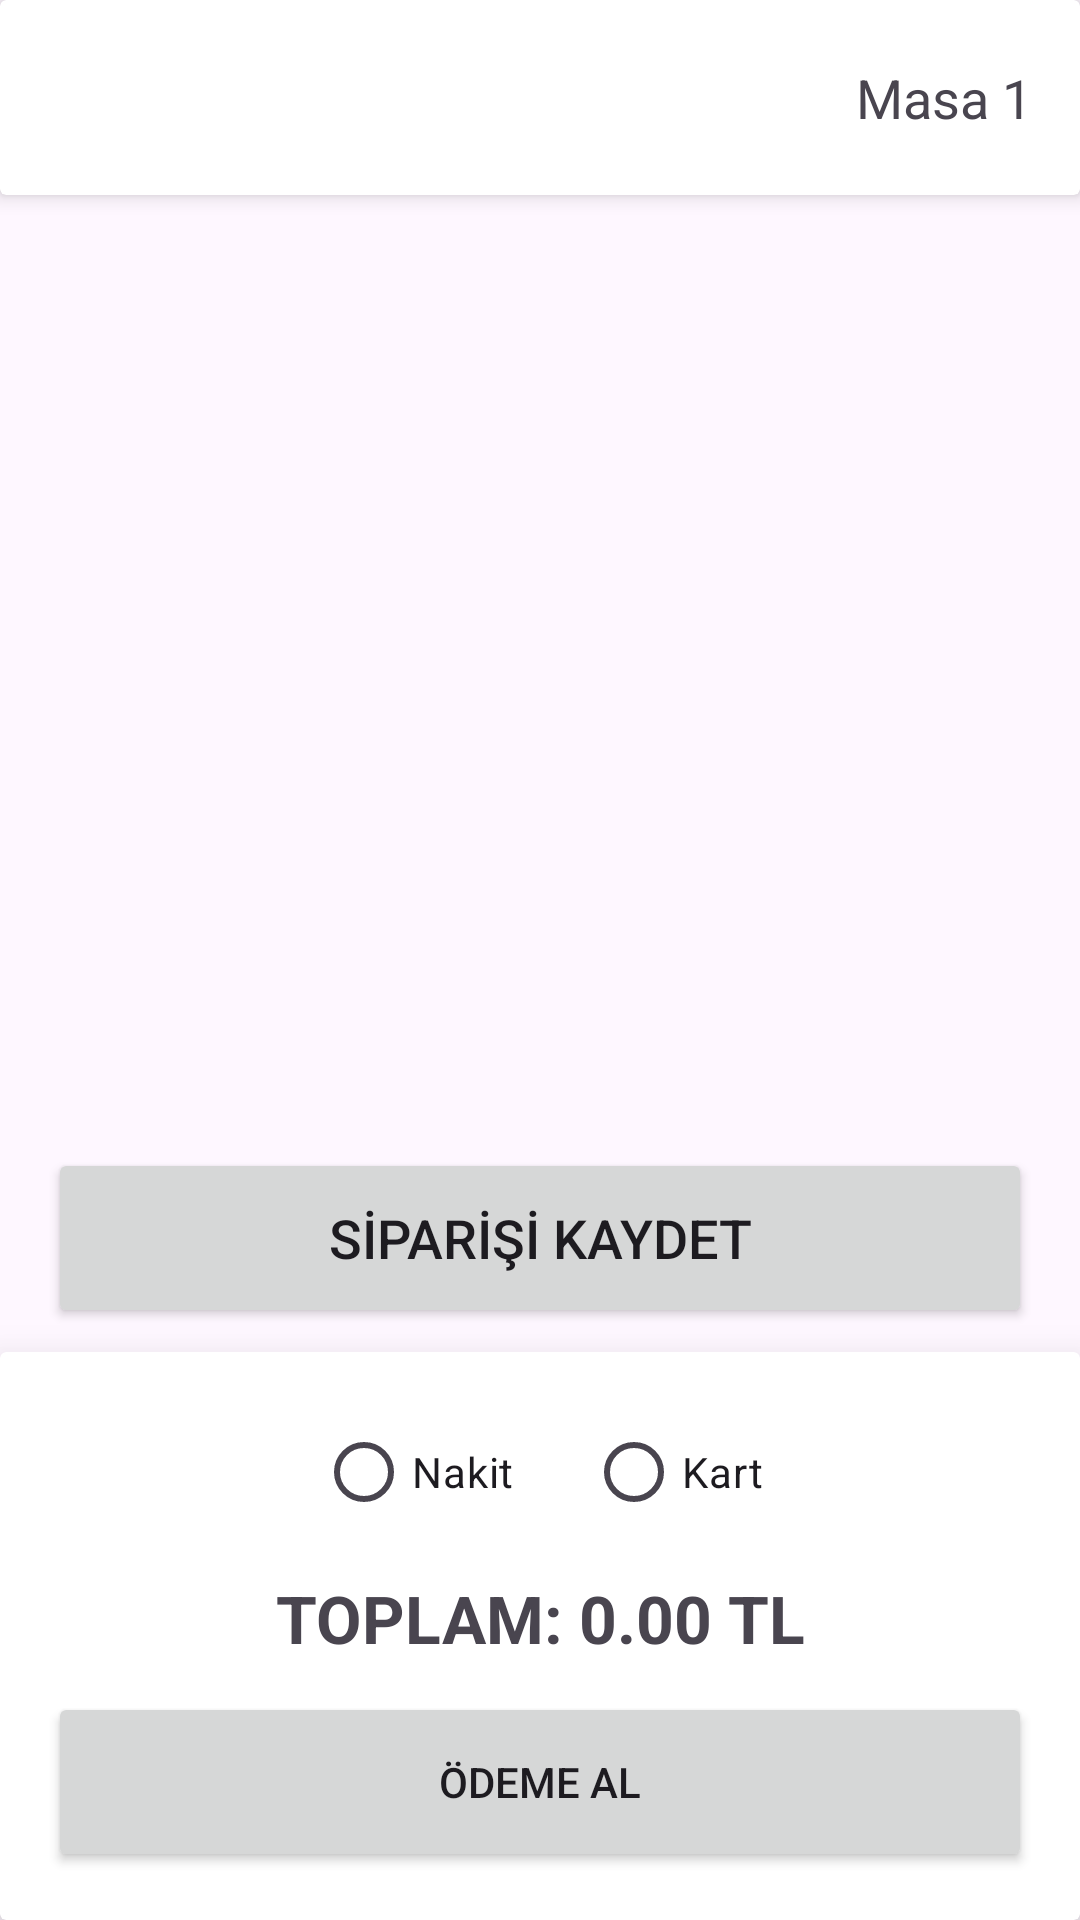

Write the Android layout XML for this screen, with the resource values it uses.
<!-- AndroidManifest.xml: application theme Theme.CumhuriyetCafe -->
<!-- res/layout/fragment_menuler.xml -->
<?xml version="1.0" encoding="utf-8"?>
<androidx.constraintlayout.widget.ConstraintLayout xmlns:android="http://schemas.android.com/apk/res/android"
    xmlns:app="http://schemas.android.com/apk/res-auto"
    xmlns:tools="http://schemas.android.com/tools"
    android:layout_width="match_parent"
    android:layout_height="match_parent">

    <androidx.cardview.widget.CardView
        android:id="@+id/topBar"
        android:layout_width="match_parent"
        android:layout_height="65dp"
        app:cardElevation="4dp"
        app:layout_constraintTop_toTopOf="parent">

        <androidx.constraintlayout.widget.ConstraintLayout
            android:layout_width="match_parent"
            android:layout_height="match_parent"
            android:paddingHorizontal="16dp">

            <ImageView
                android:id="@+id/buttonGeri"
                android:layout_width="60dp"
                android:layout_height="60dp"
                android:padding="8dp"
                android:scaleType="fitCenter"
                android:src="@drawable/baseline_arrow_back_24"
                app:layout_constraintBottom_toBottomOf="parent"
                app:layout_constraintStart_toStartOf="parent"
                app:layout_constraintTop_toTopOf="parent" />

            <TextView
                android:id="@+id/textViewMasaAdi"
                android:layout_width="wrap_content"
                android:layout_height="wrap_content"
                android:text="Masa 1"
                android:textSize="18sp"
                app:layout_constraintBottom_toBottomOf="parent"
                app:layout_constraintEnd_toEndOf="parent"
                app:layout_constraintTop_toTopOf="parent" />
        </androidx.constraintlayout.widget.ConstraintLayout>
    </androidx.cardview.widget.CardView>

    <androidx.recyclerview.widget.RecyclerView
        android:id="@+id/kategoriler"
        android:layout_width="match_parent"
        android:layout_height="wrap_content"
        android:orientation="horizontal"
        android:padding="8dp"
        app:layoutManager="androidx.recyclerview.widget.LinearLayoutManager"
        app:layout_constraintEnd_toEndOf="parent"
        app:layout_constraintStart_toStartOf="parent"
        app:layout_constraintTop_toBottomOf="@id/topBar"
        tools:listitem="@layout/kategori_recycler_view" />

    <androidx.recyclerview.widget.RecyclerView
        android:id="@+id/Menu"
        android:layout_width="0dp"
        android:layout_height="0dp"
        android:layout_marginHorizontal="8dp"
        app:layoutManager="androidx.recyclerview.widget.LinearLayoutManager"
        app:layout_constraintBottom_toTopOf="@id/siparisiKaydetButton"
        app:layout_constraintEnd_toEndOf="parent"
        app:layout_constraintStart_toStartOf="parent"
        app:layout_constraintTop_toBottomOf="@id/kategoriler"
        tools:listitem="@layout/menu_recycler_view" />

    <Button
        android:id="@+id/siparisiKaydetButton"
        android:layout_width="match_parent"
        android:layout_height="60dp"
        android:layout_marginHorizontal="16dp"
        android:layout_marginBottom="8dp"
        android:text="SİPARİŞİ KAYDET"
        android:textSize="18sp"
        app:cornerRadius="16dp"
        app:layout_constraintBottom_toTopOf="@id/kontrolPaneli" />

    <androidx.cardview.widget.CardView
        android:id="@+id/kontrolPaneli"
        android:layout_width="match_parent"
        android:layout_height="wrap_content"
        app:cardElevation="16dp"
        app:layout_constraintBottom_toBottomOf="parent">

        <LinearLayout
            android:layout_width="match_parent"
            android:layout_height="wrap_content"
            android:orientation="vertical"
            android:padding="16dp">

            <RadioGroup
                android:id="@+id/OdemeTuru"
                android:layout_width="match_parent"
                android:layout_height="wrap_content"
                android:gravity="center"
                android:orientation="horizontal">

                <RadioButton
                    android:id="@+id/Nakit"
                    android:layout_width="wrap_content"
                    android:layout_height="wrap_content"
                    android:text="Nakit" />

                <RadioButton
                    android:id="@+id/Kart"
                    android:layout_width="wrap_content"
                    android:layout_height="wrap_content"
                    android:layout_marginStart="24dp"
                    android:text="Kart" />
            </RadioGroup>

            <TextView
                android:id="@+id/ToplamTutar"
                android:layout_width="match_parent"
                android:layout_height="wrap_content"
                android:gravity="center"
                android:padding="10dp"
                android:text="TOPLAM: 0.00 TL"
                android:textSize="22sp"
                android:textStyle="bold" />

            <Button
                android:id="@+id/buttonOdemeYap"
                android:layout_width="match_parent"
                android:layout_height="60dp"
                android:text="ÖDEME AL"
                app:cornerRadius="16dp" />
        </LinearLayout>
    </androidx.cardview.widget.CardView>

    <FrameLayout
        android:id="@+id/basariliEkran"
        android:layout_width="match_parent"
        android:layout_height="match_parent"
        android:elevation="100dp"
        android:visibility="gone">

        <LinearLayout
            android:layout_width="wrap_content"
            android:layout_height="wrap_content"
            android:layout_gravity="center"
            android:gravity="center"
            android:orientation="vertical">

            <ImageView
                android:layout_width="150dp"
                android:layout_height="150dp"
                android:src="@drawable/masalar_recycler_image_view"
                android:layout_marginBottom="16dp" />

            <TextView
                android:layout_width="wrap_content"
                android:layout_height="wrap_content"
                android:text="İŞLEM TAMAMLANDI"
                android:textColor="#4CAF50"
                android:textSize="30sp"
                android:textStyle="bold" />
        </LinearLayout>
    </FrameLayout>

</androidx.constraintlayout.widget.ConstraintLayout>
<!-- res/layout/kategori_recycler_view.xml (included above) -->
<?xml version="1.0" encoding="utf-8"?>
<LinearLayout
    xmlns:android="http://schemas.android.com/apk/res/android"
    xmlns:app="http://schemas.android.com/apk/res-auto"
    android:layout_width="wrap_content"
    android:layout_height="wrap_content"
    android:gravity="center"
    android:orientation="vertical"
    android:padding="8dp">

    <com.google.android.material.card.MaterialCardView
        android:id="@+id/kategoriCard"
        android:layout_width="70dp"
        android:layout_height="70dp"
        app:cardCornerRadius="35dp"
        app:cardElevation="3dp"
        app:strokeWidth="2dp">

        <ImageView
            android:id="@+id/kategoriResmi"
            android:layout_width="wrap_content"
            android:layout_height="wrap_content" />
    </com.google.android.material.card.MaterialCardView>

    <TextView
        android:id="@+id/kategoriAdiTextView"
        android:layout_width="wrap_content"
        android:layout_height="wrap_content"
        android:layout_marginTop="6dp"
        android:text="Kategori"
        android:textSize="15sp" />
</LinearLayout>
<!-- res/layout/menu_recycler_view.xml (included above) -->
<?xml version="1.0" encoding="utf-8"?>
<LinearLayout xmlns:android="http://schemas.android.com/apk/res/android"
    xmlns:app="http://schemas.android.com/apk/res-auto"
    android:layout_width="match_parent"
    android:layout_height="wrap_content"
    android:gravity="center_vertical"
    android:orientation="horizontal"
    android:padding="12dp">

    <TextView
        android:id="@+id/urununIsmi"
        android:layout_width="0dp"
        android:layout_height="wrap_content"
        android:layout_weight="1"
        android:text="Ürün Adı"
        android:textSize="18sp" />

    <TextView
        android:id="@+id/urununFiyati"
        android:layout_width="wrap_content"
        android:layout_height="wrap_content"
        android:layout_marginEnd="12dp"
        android:text="0.00 TL"
        android:textSize="18sp" />

    <com.google.android.material.button.MaterialButton
        android:id="@+id/buttonEksi"
        android:layout_width="40dp"
        android:layout_height="40dp"
        android:insetLeft="0dp"
        android:insetTop="0dp"
        android:insetRight="0dp"
        android:insetBottom="0dp"
        android:padding="0dp"
        android:text="-"
        android:textSize="20sp"
        app:cornerRadius="20dp" />

    <TextView
        android:id="@+id/urununAdedi"
        android:layout_width="35dp"
        android:layout_height="wrap_content"
        android:gravity="center"
        android:text="0"
        android:textSize="18sp" />

    <com.google.android.material.button.MaterialButton
        android:id="@+id/buttonArti"
        android:layout_width="40dp"
        android:layout_height="40dp"
        android:insetLeft="0dp"
        android:insetTop="0dp"
        android:insetRight="0dp"
        android:insetBottom="0dp"
        android:padding="0dp"
        android:text="+"
        android:textSize="20sp"
        app:cornerRadius="20dp" />
</LinearLayout>
<!-- resources referenced by this layout -->
<resources>
  <!-- drawable masalar_recycler_image_view (drawable) -->
  <vector xmlns:android="http://schemas.android.com/apk/res/android"
      android:width="200dp"
      android:height="200dp"
      android:viewportWidth="24"
      android:viewportHeight="24"
      android:tint="#4CAF50">
      <path
          android:fillColor="@android:color/white"
          android:pathData="M9,16.17L4.83,12l-1.42,1.41L9,19 21,7l-1.41,-1.41z"/>
  </vector>
  <style name="Theme.CumhuriyetCafe" parent="Base.Theme.CumhuriyetCafe" />
  <style name="Base.Theme.CumhuriyetCafe" parent="Theme.Material3.DayNight.NoActionBar">
          
          
      </style>
</resources>
